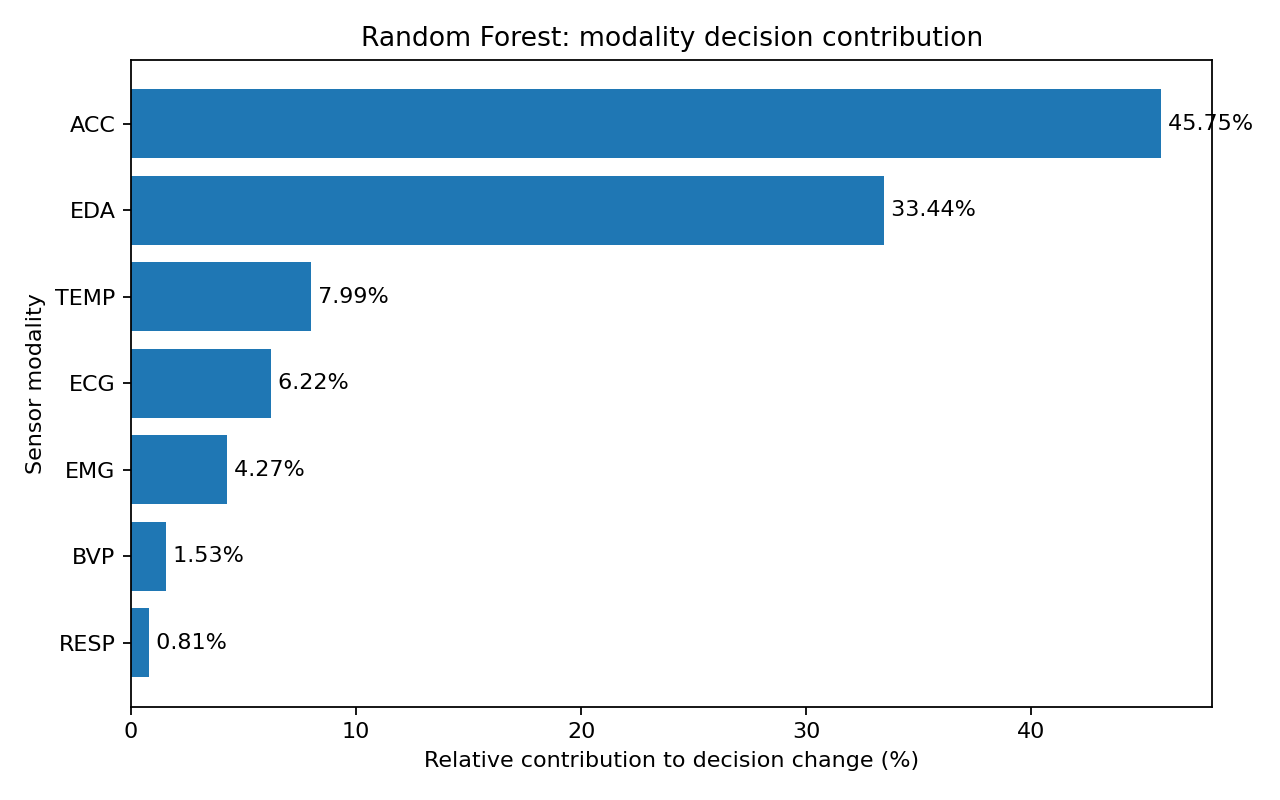

The table this chart was drawn from, first rows:
modality, windows, mean_absolute_decision_change, prediction_change_rate, relative_contribution, rank
ACC, 4147, 0.1229, 0.1266, 0.4575, 1
EDA, 4147, 0.08981, 0.08247, 0.3344, 2
TEMP, 4147, 0.02145, 0.005787, 0.07986, 3
ECG, 4147, 0.01669, 0.002653, 0.06215, 4
EMG, 4147, 0.01147, 0.0007234, 0.04272, 5
BVP, 4147, 0.004114, 0.0004823, 0.01532, 6
RESP, 4147, 0.002177, 0.0, 0.008107, 7
